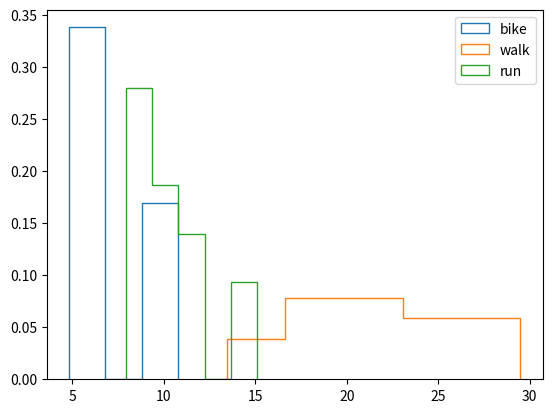

The matplotlib source for this figure:
import matplotlib.pyplot as plt
import numpy as np

def group_by(items, group_function=lambda x: x):
    """
    Groups items by a grouping function
    parameters:
        items: iterable containing things
        group_function: function that gives the same result when called on two
            items in the same group
    returns: a dict where the keys are results of the function and values are
        lists of items that when passed to group_function give that key
    """
    group_dict = {}
    for item in items:
        value = group_function(item)
        if value in group_dict:
            group_dict[value].append(item)
        else:
            group_dict[value] = [item]
    return group_dict


times_1 = [(5.99, 'bike'), (25.03, 'walk'), (17.65, 'walk'), (9.71, 'run'),
           (21.73, 'walk'), (4.48, 'bike'), (13.12, 'run'), (12.43, 'walk'),
           (19.12, 'walk'), (18.32, 'walk'), (26.70, 'walk'), (8.37, 'run')]
distance_1 = 81 + 5 / 12

times_2 = [(16.46, 'walk'), (10.46, 'run'), (10.33, 'run'), (9.88, 'bike'),
           (21.42, 'walk'), (18.0, 'walk'), (13.86, 'run'), (7.69, 'run'),
           (7.30, 'run'), (9.16, 'run'), (7.84, 'run'), (21.11, 'walk'),
           (8.35, 'run'), (8.68, 'run'), (18.55, 'walk'), (7.67, 'run'),
           (22.38, 'walk'), (27.08, 'walk'), (13.60, 'walk'), (8.69, 'run'),
           (18.98, 'walk'), (10.21, 'run')]
distance_2 = 80 + 10 / 12

# minutes per mile
paces_1 = [(88 * dt / distance_1, name) for dt, name in times_1]
paces_2 = [(88 * dt / distance_2, name) for dt, name in times_2]

# meters per second
# paces_1 = [(0.3048 * distance_1 / dt, name) for dt, name in times_1]
# paces_2 = [(0.3048 * distance_2 / dt, name) for dt, name in times_2]


paces = paces_1 + paces_2
paces_dict = {
    k: [x[0] for x in v]
    for k, v in group_by(paces, lambda x: x[1]).items()
}

# plt.hist([x[0] for x in paces], bins='auto')
# plt.show()

# minutes per mile == 26.8224 / (meters per second)

for name, values in paces_dict.items():

    mean = np.mean(values)
    std = np.std(values, ddof=1)
    n = len(values)
    mean_standard_error = std / np.sqrt(n)
    print(f"{name}: n: {n}, mean: {mean:.4g} ± {mean_standard_error:.4g}, std: {std:.4g}")

    plt.hist(values, bins='auto', density=True, histtype='step', label=name)
plt.legend()

plt.show()
